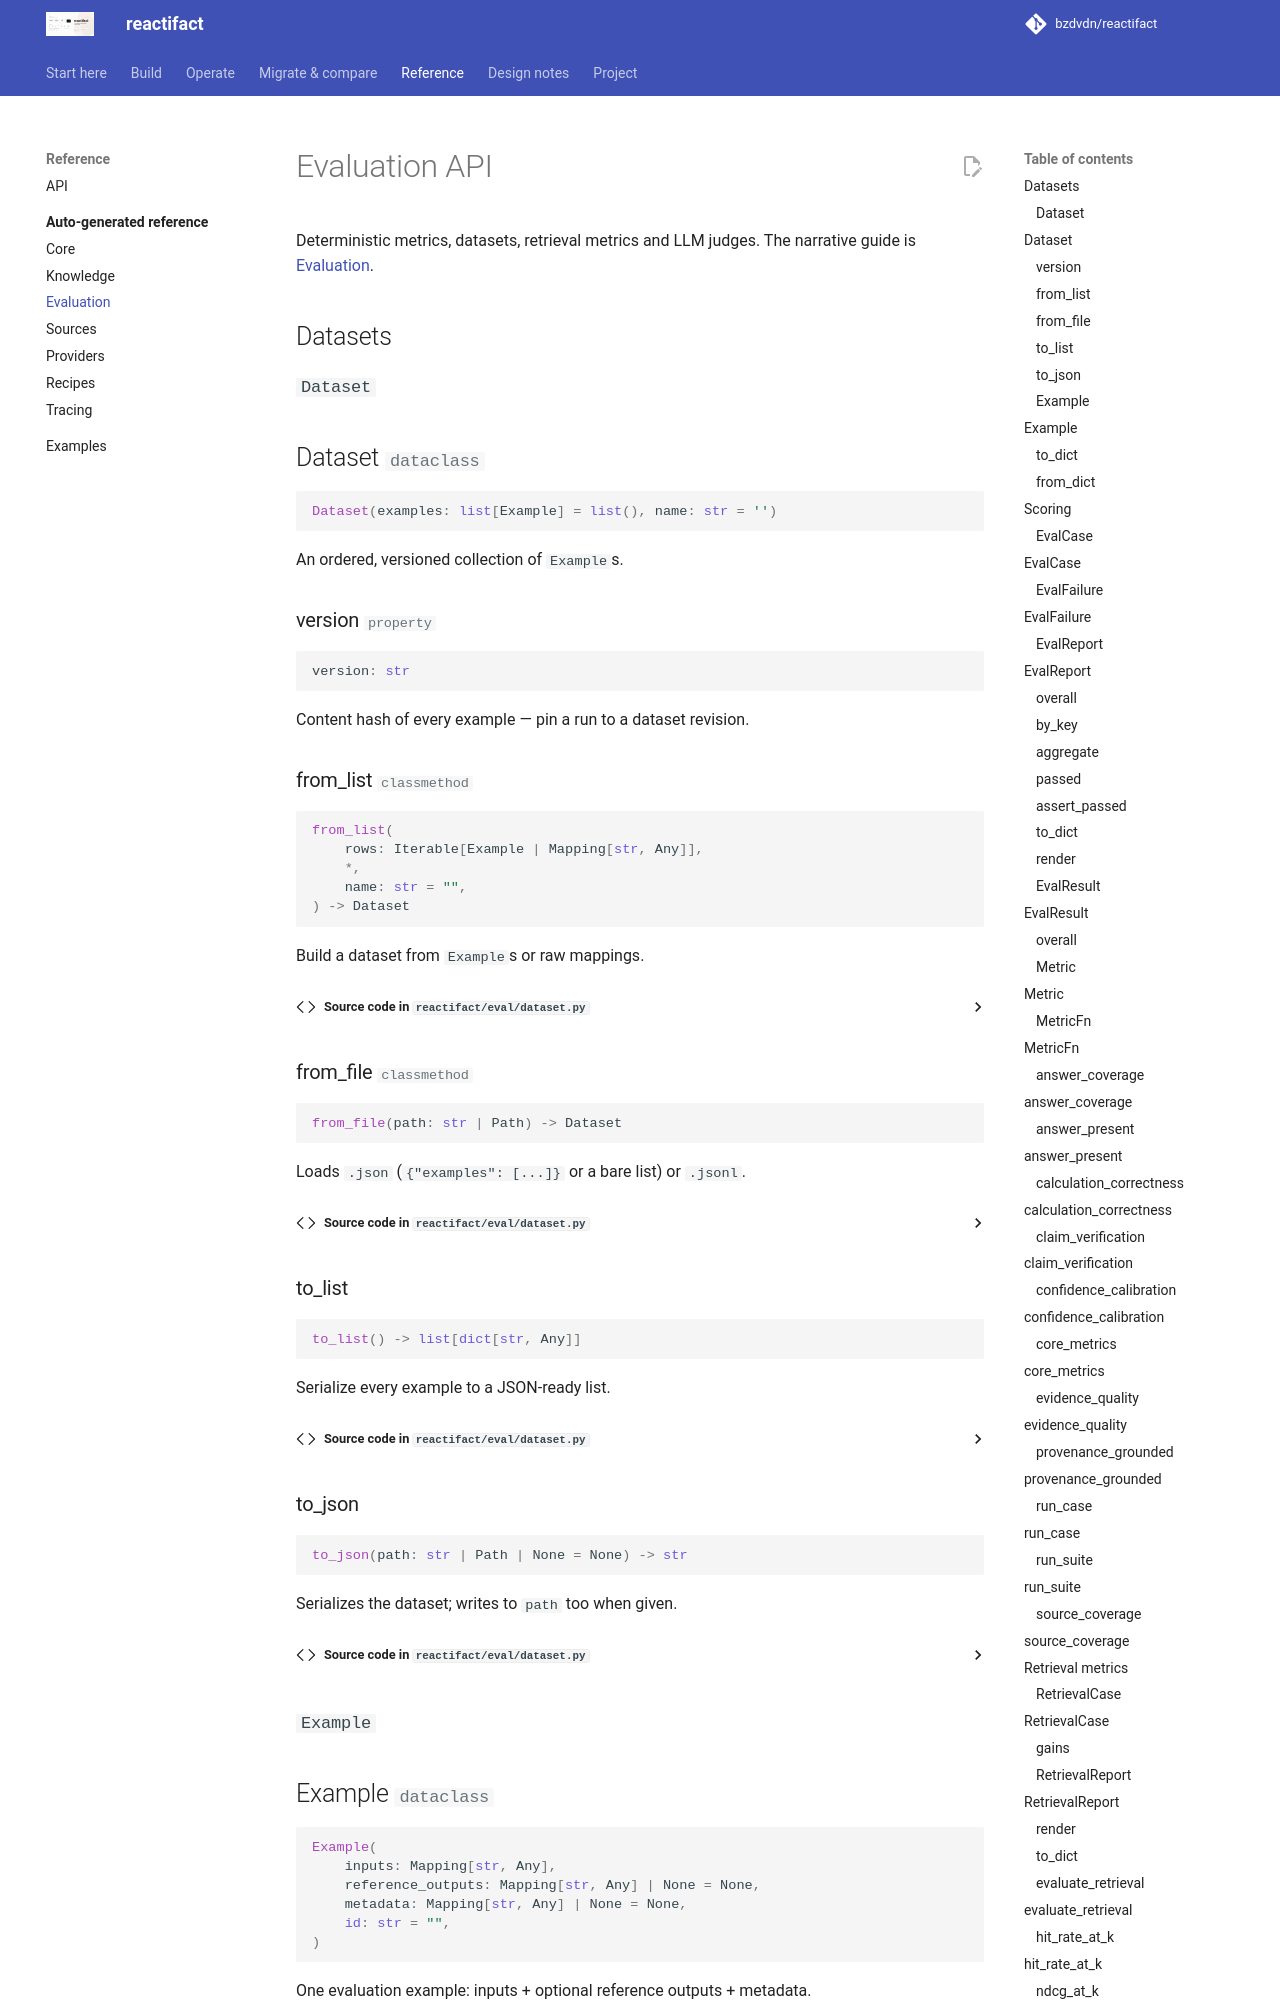

repository: bzdvdn/reactifact · page: reference/eval/index.html · generator: mkdocs

<!-- Generated by scripts/gen_reference.py; edit docstrings, not this file. -->

# Evaluation API

Deterministic metrics, datasets, retrieval metrics and LLM judges. The narrative guide is [Evaluation](../en/eval.md).

## Datasets

### `Dataset`

::: reactifact.eval.Dataset
